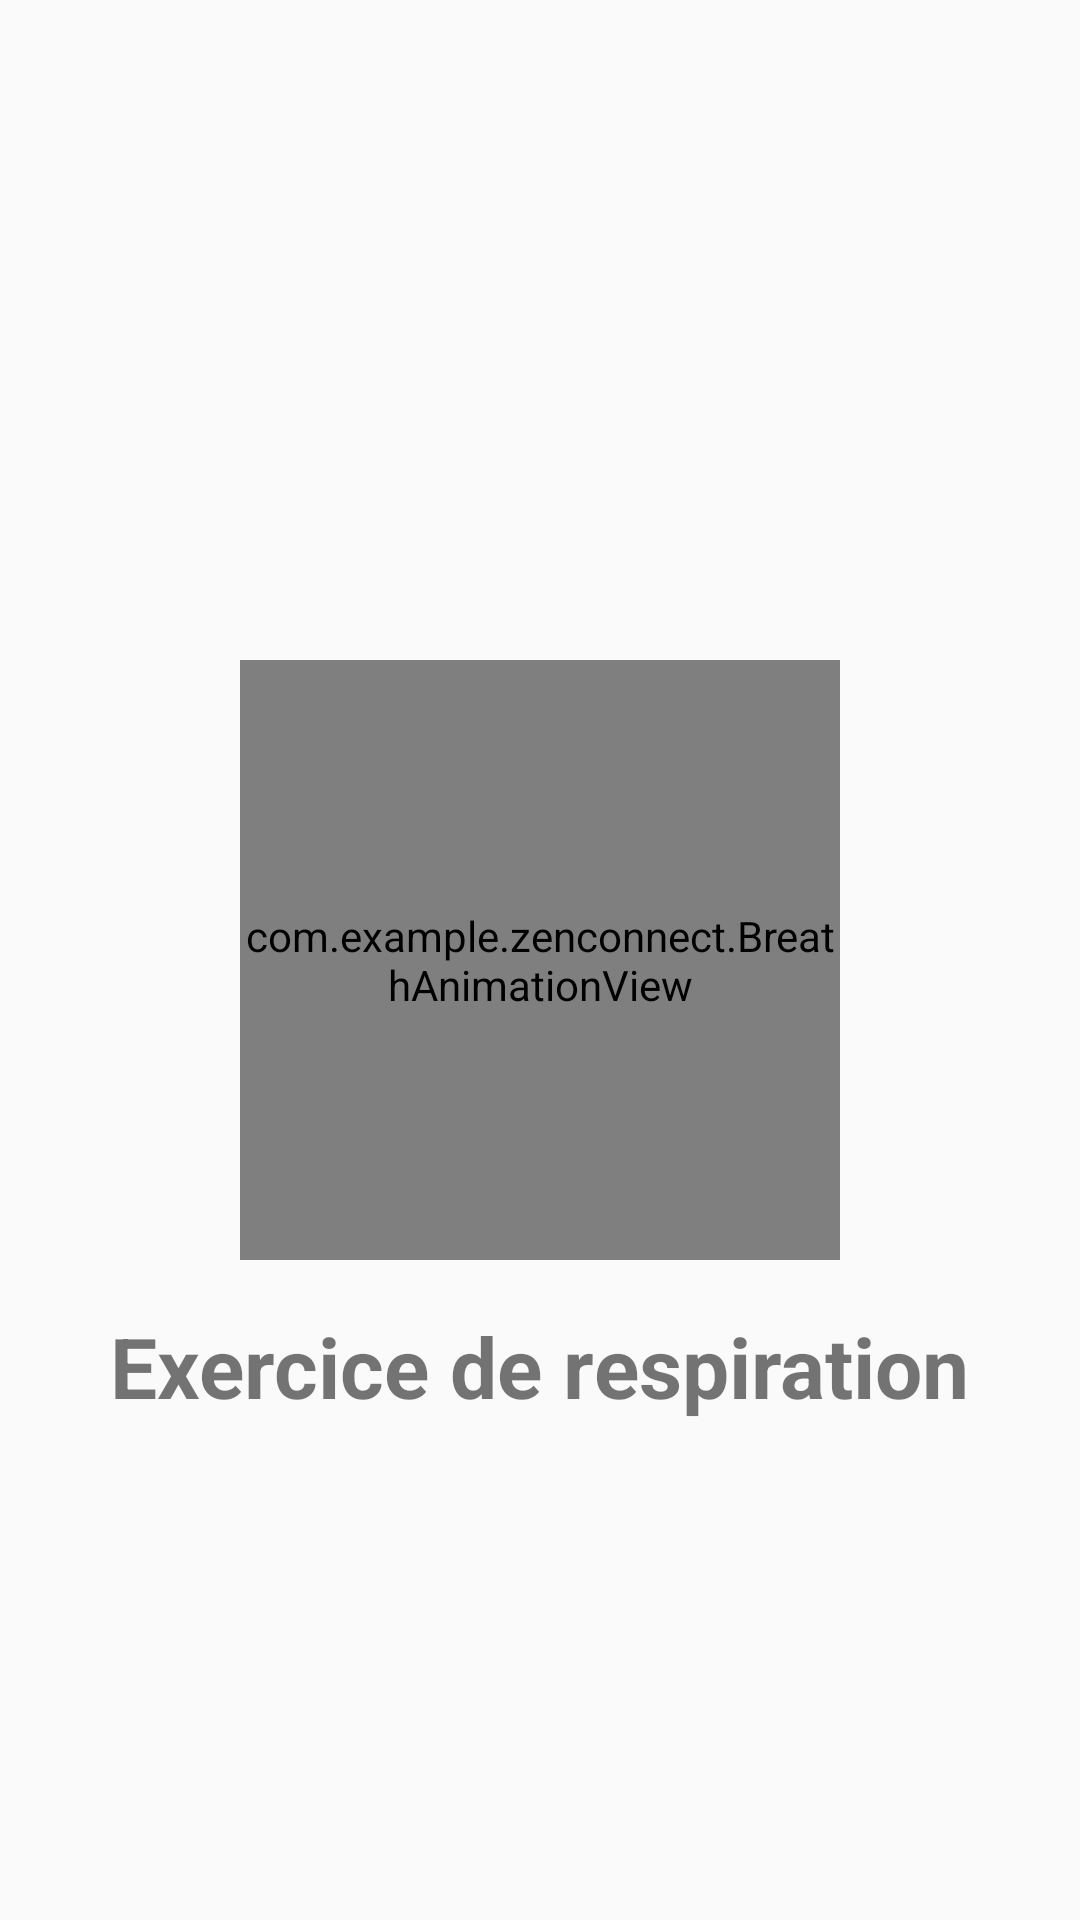

Write the Android layout XML for this screen, with the resource values it uses.
<!-- AndroidManifest.xml: application theme Theme.ZenConnect -->
<!-- res/layout/activity_exercises.xml -->
<?xml version="1.0" encoding="utf-8"?>
<RelativeLayout
    xmlns:android="http://schemas.android.com/apk/res/android"
    android:layout_width="match_parent"
    android:layout_height="match_parent"
    android:padding="16dp">

    
    <com.example.zenconnect.BreathAnimationView
        android:id="@+id/breathAnimationView"
        android:layout_width="200dp"
        android:layout_height="200dp"
        android:layout_centerInParent="true" />

    
    <TextView
        android:id="@+id/breathTextView"
        android:layout_width="wrap_content"
        android:layout_height="wrap_content"
        android:text="Exercice de respiration"
        android:textSize="28sp"
        android:textStyle="bold"
        android:layout_alignParentBottom="true"
        android:layout_centerHorizontal="true"
        android:layout_marginBottom="150dp" />
</RelativeLayout>
<!-- resources referenced by this layout -->
<resources>
  <style name="Theme.ZenConnect" parent="Theme.AppCompat.Light.NoActionBar">
          
          <item name="colorPrimary">@color/purple_500</item>
          <item name="colorPrimaryDark">@color/purple_700</item>
          <item name="colorAccent">@color/teal_200</item>
      </style>
  <color name="purple_500">#6200EE</color>
  <color name="purple_700">#3700B3</color>
  <color name="teal_200">#03DAC5</color>
</resources>
